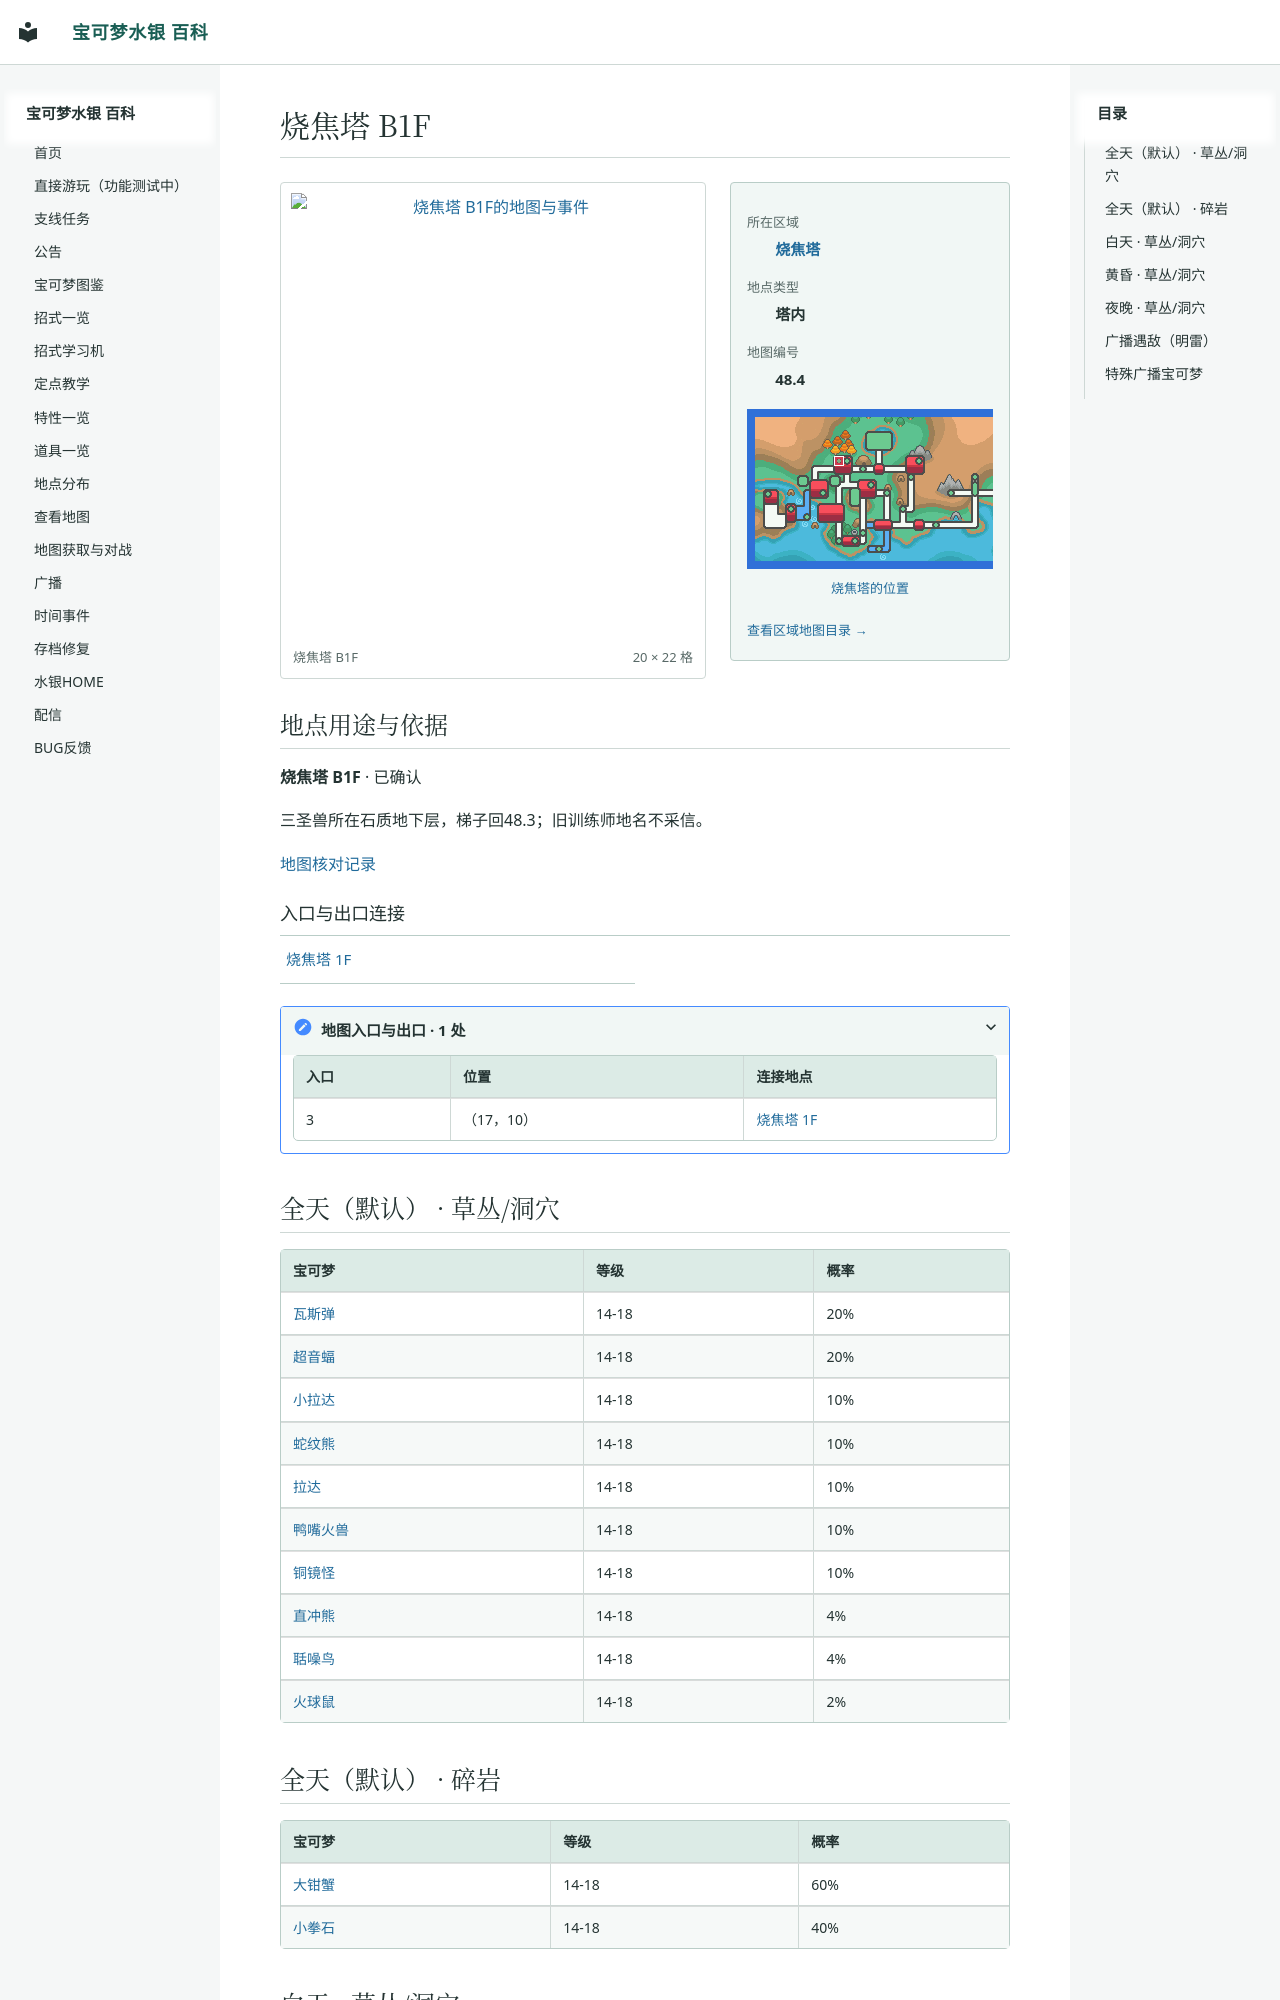

repository: Sum-Light/azoth-wiki · page: locations/map_48_4/index.html · generator: mkdocs

# 烧焦塔 B1F

<!-- location-atlas:start -->

<div class="loc-profile" data-location-map="48.4">
<div class="loc-profile-layout">
<div class="loc-main-map">
<a class="loc-image-link" href="../../locations/atlas/maps/map_48_4.png" target="_blank" rel="noopener">
<img src="../../locations/atlas/maps/map_48_4.png" alt="烧焦塔 B1F的地图与事件" loading="lazy" width="320" height="352"></a>
<div class="loc-map-caption"><span>烧焦塔 B1F</span><span>20 × 22 格</span></div>
</div>
<aside class="loc-facts">
<dl><dt>所在区域</dt><dd><a href="../atlas/?sec=183">烧焦塔</a></dd><dt>地点类型</dt><dd>塔内</dd><dt>地图编号</dt><dd>48.4</dd></dl>
<a class="loc-world-preview" href="../atlas/?sec=183" aria-label="烧焦塔在大地图上的位置">
<span class="loc-world-canvas"><img src="../worldmap.png" alt="世界地图" loading="lazy">
<span class="loc-world-mark" style="left:20.2990%;top:18.7125%;width:1.5629%;height:3.1250%"></span>
</span></a>
<a class="loc-world-label" href="../atlas/?sec=183">烧焦塔的位置</a>
<a class="loc-atlas-return" href="../atlas/?sec=183">查看区域地图目录 &rarr;</a>
</aside>
</div>
<section class="loc-identity" aria-labelledby="map-identity">
<h2 id="map-identity">地点用途与依据</h2>
<p><strong>烧焦塔 B1F</strong> · 已确认</p>
<p>三圣兽所在石质地下层，梯子回48.3；旧训练师地名不采信。</p>
<a href="../map_review/">地图核对记录</a>
</section>
<h3>入口与出口连接</h3>
<nav class="loc-neighbors" aria-label="出入口连接地点">
<div><a href="../map_48_3/">烧焦塔 1F</a></div>
</nav>
<details class="loc-entrances"><summary>地图入口与出口 · 1 处</summary>
<div class="loc-table-scroll"><table><thead><tr><th>入口</th><th>位置</th><th>连接地点</th></tr></thead><tbody>
<tr><td>3</td><td>（17，10）</td><td><a href="../map_48_3/">烧焦塔 1F</a></td></tr>
</tbody></table></div></details>
</div>

<!-- location-atlas:end -->
